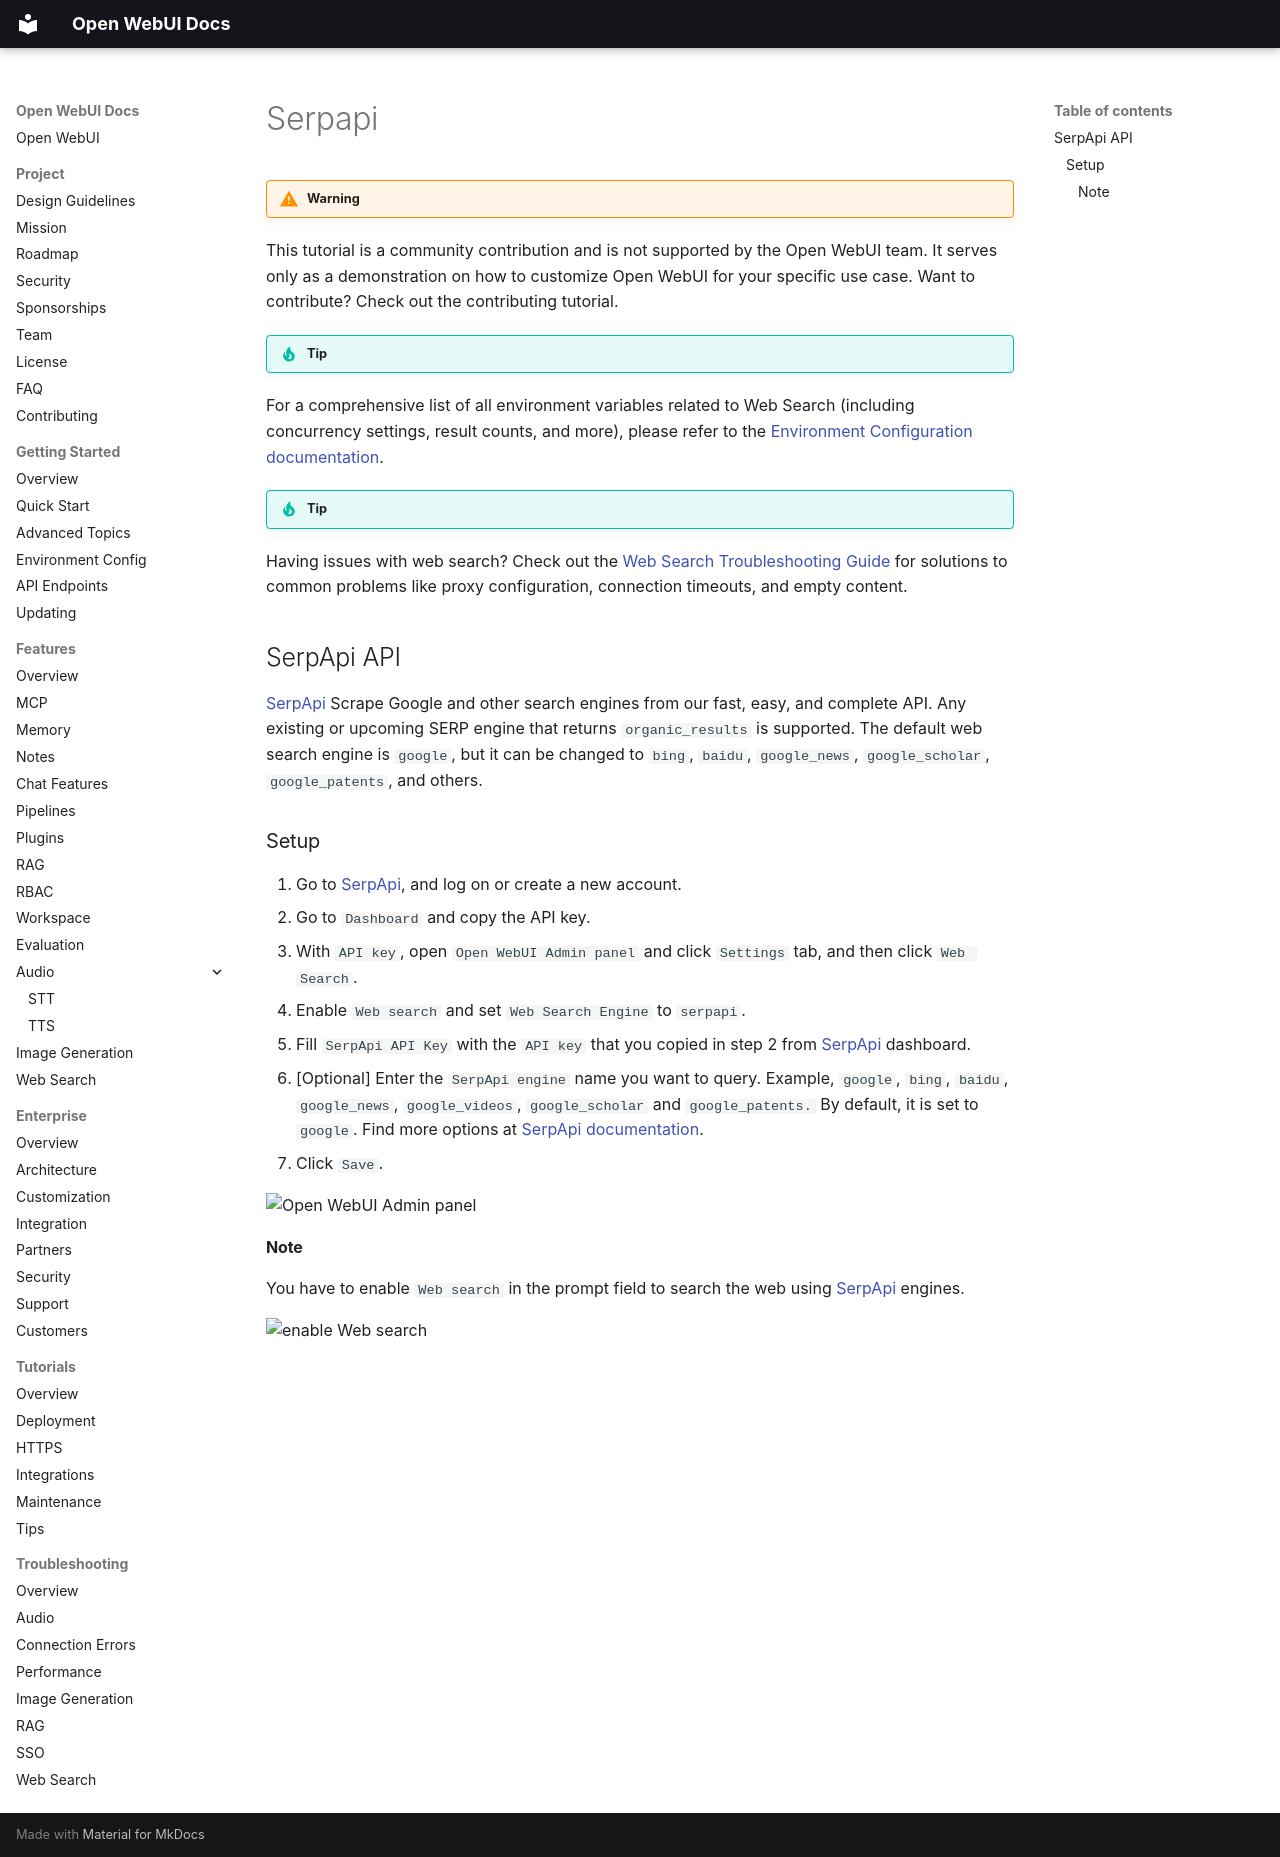

repository: AlexeyGrishin01/openwebui-docs · page: features/web-search/serpapi/index.html · generator: mkdocs

!!! warning

This tutorial is a community contribution and is not supported by the Open WebUI team. It serves only as a demonstration on how to customize Open WebUI for your specific use case. Want to contribute? Check out the contributing tutorial.

!!! tip

For a comprehensive list of all environment variables related to Web Search (including concurrency settings, result counts, and more), please refer to the [Environment Configuration documentation](../getting-started/env-configuration#web-search.md).

!!! tip Troubleshooting

Having issues with web search? Check out the [Web Search Troubleshooting Guide](../troubleshooting/web-search.md) for solutions to common problems like proxy configuration, connection timeouts, and empty content.

## SerpApi API

[SerpApi](https://serpapi.com/) Scrape Google and other search engines from our fast, easy, and complete API. Any existing or upcoming SERP engine that returns `organic_results` is supported. The default web search engine is `google`, but it can be changed to `bing`, `baidu`, `google_news`, `google_scholar`, `google_patents`, and others.

### Setup

1. Go to [SerpApi](https://serpapi.com/), and log on or create a new account.
2. Go to `Dashboard` and copy the API key.
3. With `API key`, open `Open WebUI Admin panel` and click `Settings` tab, and then click `Web Search`.
4. Enable `Web search` and set `Web Search Engine` to `serpapi`.
5. Fill `SerpApi API Key` with the `API key` that you copied in step 2 from [SerpApi](https://serpapi.com/) dashboard.
6. [Optional] Enter the `SerpApi engine` name you want to query. Example, `google`, `bing`, `baidu`, `google_news`, `google_videos`, `google_scholar` and `google_patents.` By default, it is set to `google`. Find more options at [SerpApi documentation](https://serpapi.com/dashboard).
7. Click `Save`.

<img src="assets/images/tutorial_serpapi_search.png" alt="Open WebUI Admin panel">

#### Note

You have to enable `Web search` in the prompt field to search the web using [SerpApi](https://serpapi.com/) engines.

<img src="assets/images/enable_web_search.png" alt="enable Web search">
